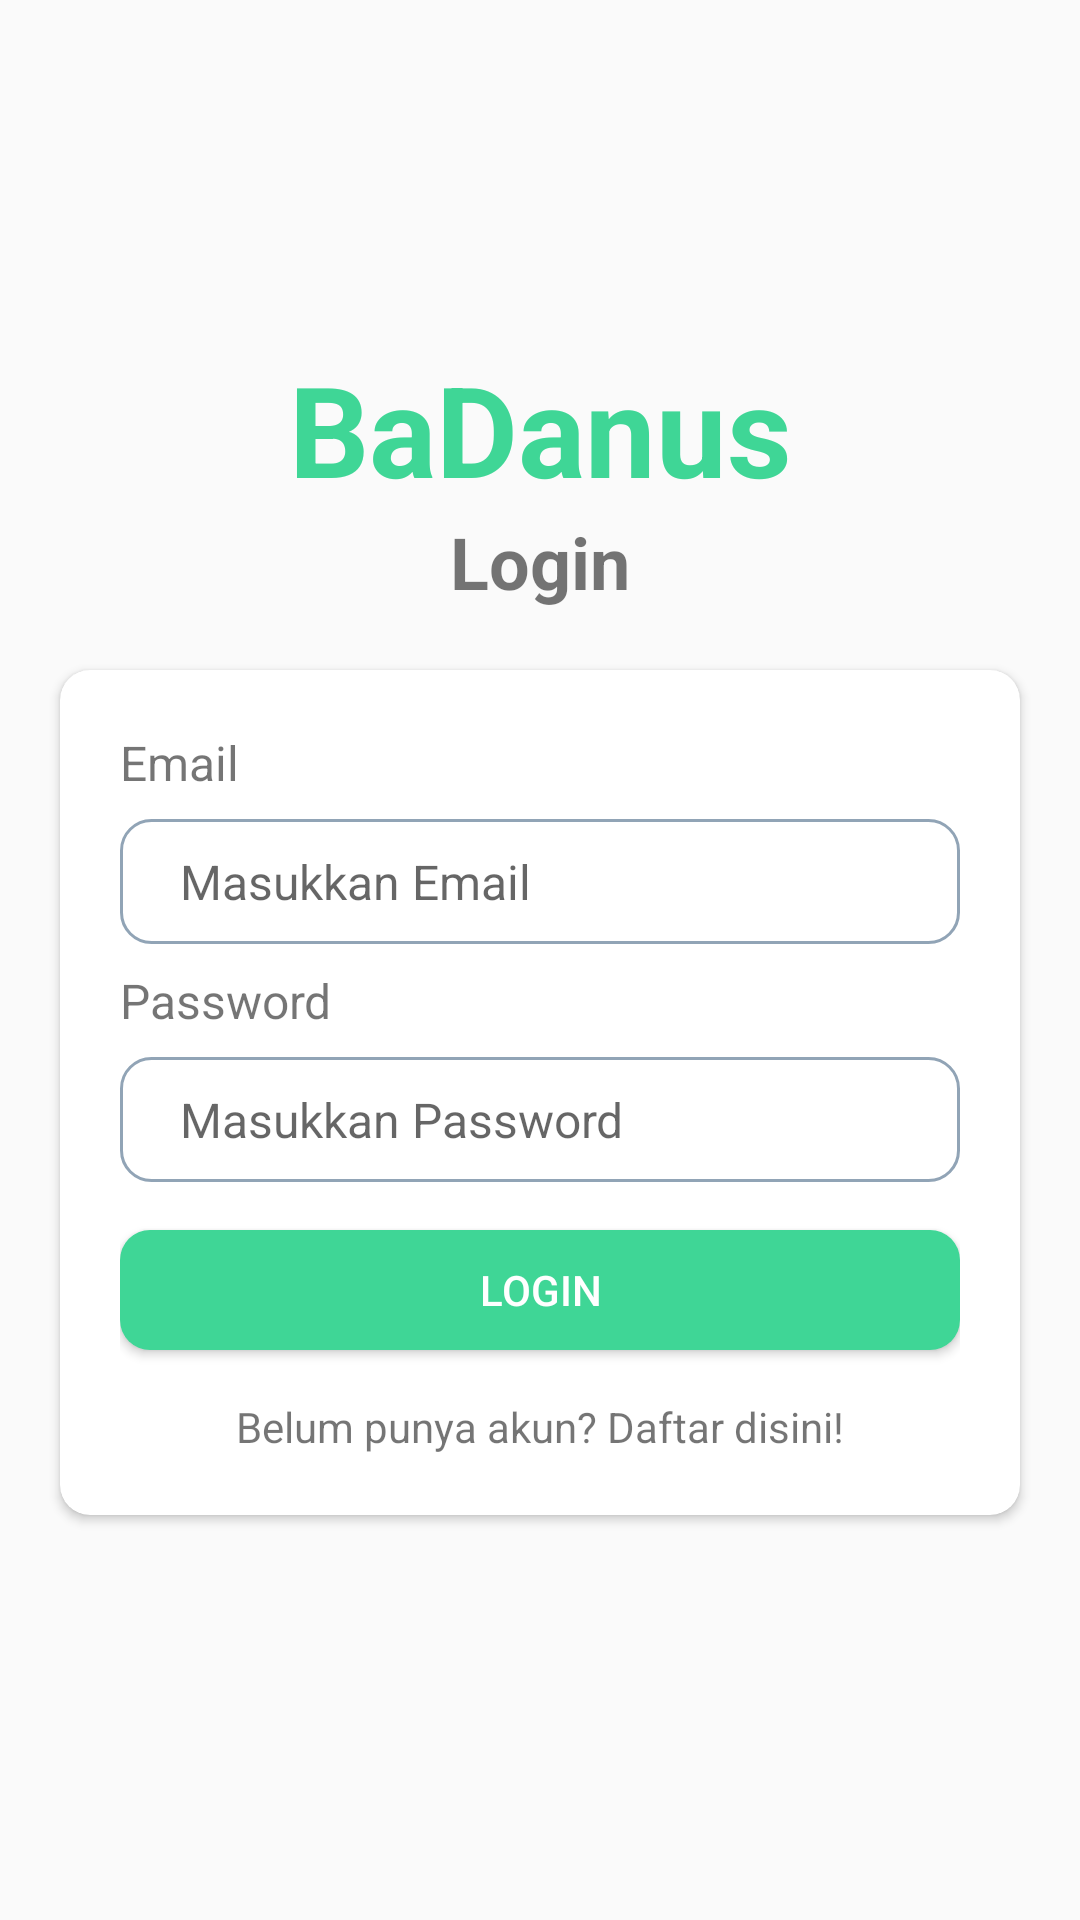

Android layout source for this screen:
<!-- AndroidManifest.xml: application theme Theme.BaDanus -->
<!-- res/layout/activity_login.xml -->
<?xml version="1.0" encoding="utf-8"?>
<LinearLayout xmlns:android="http://schemas.android.com/apk/res/android"
    xmlns:app="http://schemas.android.com/apk/res-auto"
    xmlns:tools="http://schemas.android.com/tools"
    android:layout_width="match_parent"
    android:layout_height="match_parent"
    android:orientation="vertical"
    tools:context=".LoginActivity"
    android:gravity="center">
    <TextView
        android:id="@+id/logo"
        android:layout_width="match_parent"
        android:layout_height="wrap_content"
        android:text="BaDanus"
        android:textColor="#3FD696"
        android:textStyle="bold"
        android:gravity="center"
        android:textSize="42dp"/>

    <TextView
        android:id="@+id/title"
        android:layout_width="match_parent"
        android:layout_height="wrap_content"
        android:text="Login"
        android:gravity="center"
        android:textSize="24dp"
        android:textStyle="bold"/>
    <androidx.cardview.widget.CardView
        android:id="@+id/cardLogin"
        android:layout_width="match_parent"
        android:layout_height="wrap_content"
        android:layout_margin="20dp"
        app:cardCornerRadius="10dp">
        <androidx.constraintlayout.widget.ConstraintLayout
            android:layout_width="match_parent"
            android:layout_height="wrap_content"
            android:padding="20dp">
            <TextView
                android:id="@+id/labelEmail"
                android:layout_width="match_parent"
                android:layout_height="wrap_content"
                android:text="Email"
                android:textSize="16dp"
                app:layout_constraintTop_toTopOf="parent"
                app:layout_constraintStart_toStartOf="parent"
                app:layout_constraintEnd_toEndOf="parent"
                app:layout_constraintBottom_toTopOf="@+id/edtEmail"/>
            <EditText
                android:id="@+id/edtEmail"
                android:layout_width="match_parent"
                android:layout_height="wrap_content"
                android:textSize="16dp"
                android:hint="Masukkan Email"
                android:background="@drawable/edit_text_1"
                android:paddingHorizontal="20dp"
                android:paddingVertical="10dp"
                android:layout_marginTop="8dp"
                app:layout_constraintTop_toBottomOf="@id/labelEmail"
                app:layout_constraintStart_toStartOf="parent"
                app:layout_constraintEnd_toEndOf="parent"
                app:layout_constraintBottom_toTopOf="@id/labelPw"/>
            <TextView
                android:id="@+id/labelPw"
                android:layout_width="match_parent"
                android:layout_height="wrap_content"
                android:text="Password"
                android:textSize="16dp"
                android:layout_marginTop="8dp"
                app:layout_constraintTop_toBottomOf="@id/edtEmail"
                app:layout_constraintStart_toStartOf="parent"
                app:layout_constraintEnd_toEndOf="parent"
                app:layout_constraintBottom_toTopOf="@+id/edtPw"/>
            <EditText
                android:id="@+id/edtPw"
                android:layout_width="match_parent"
                android:layout_height="wrap_content"
                android:textSize="16dp"
                android:hint="Masukkan Password"
                android:inputType="textPassword"
                android:background="@drawable/edit_text_1"
                android:paddingHorizontal="20dp"
                android:paddingVertical="10dp"
                android:layout_marginTop="8dp"
                app:layout_constraintTop_toBottomOf="@id/labelPw"
                app:layout_constraintStart_toStartOf="parent"
                app:layout_constraintEnd_toEndOf="parent"
                app:layout_constraintBottom_toTopOf="@id/btnLogin"/>
            <Button
                android:id="@+id/btnLogin"
                android:layout_width="match_parent"
                android:layout_height="40dp"
                android:textColor="@color/white"
                android:text="login"
                android:layout_marginTop="16dp"
                android:background="@drawable/my_button_background"
                app:layout_constraintTop_toBottomOf="@id/edtPw"
                app:layout_constraintStart_toStartOf="parent"
                app:layout_constraintEnd_toEndOf="parent"
                app:layout_constraintBottom_toTopOf="@id/textRegist"
                />
            <TextView
                android:id="@+id/textRegist"
                android:layout_width="wrap_content"
                android:layout_height="wrap_content"
                android:text="Belum punya akun? Daftar disini!"
                android:layout_marginTop="16dp"
                app:layout_constraintTop_toBottomOf="@+id/btnLogin"
                app:layout_constraintStart_toStartOf="parent"
                app:layout_constraintEnd_toEndOf="parent"
                app:layout_constraintBottom_toBottomOf="parent"/>
        </androidx.constraintlayout.widget.ConstraintLayout>
    </androidx.cardview.widget.CardView>
    <ProgressBar
        android:id="@+id/progressBar"
        android:visibility="gone"
        android:layout_width="wrap_content"
        android:layout_height="wrap_content"/>
</LinearLayout>
<!-- resources referenced by this layout -->
<resources>
  <color name="white">#FFFFFFFF</color>
  <!-- drawable edit_text_1 (drawable) -->
  <?xml version="1.0" encoding="utf-8"?>
  <shape xmlns:android="http://schemas.android.com/apk/res/android">
      <solid android:color="@android:color/transparent" />
      <stroke android:color="#91A4B6" android:width="1dp"/>
      <corners android:radius="10dp" />
  </shape>
  <!-- drawable my_button_background (drawable) -->
  <?xml version="1.0" encoding="utf-8"?>
  <shape xmlns:android="http://schemas.android.com/apk/res/android">
      <solid android:color="#3FD696" />
      <corners android:radius="10dp" />
  </shape>
  <style name="Theme.BaDanus" parent="Base.Theme.BaDanus" />
  <style name="Base.Theme.BaDanus" parent="Theme.AppCompat.DayNight.NoActionBar">
          
          <item name="android:statusBarColor">#A1A1A1</item>
  
      </style>
</resources>
